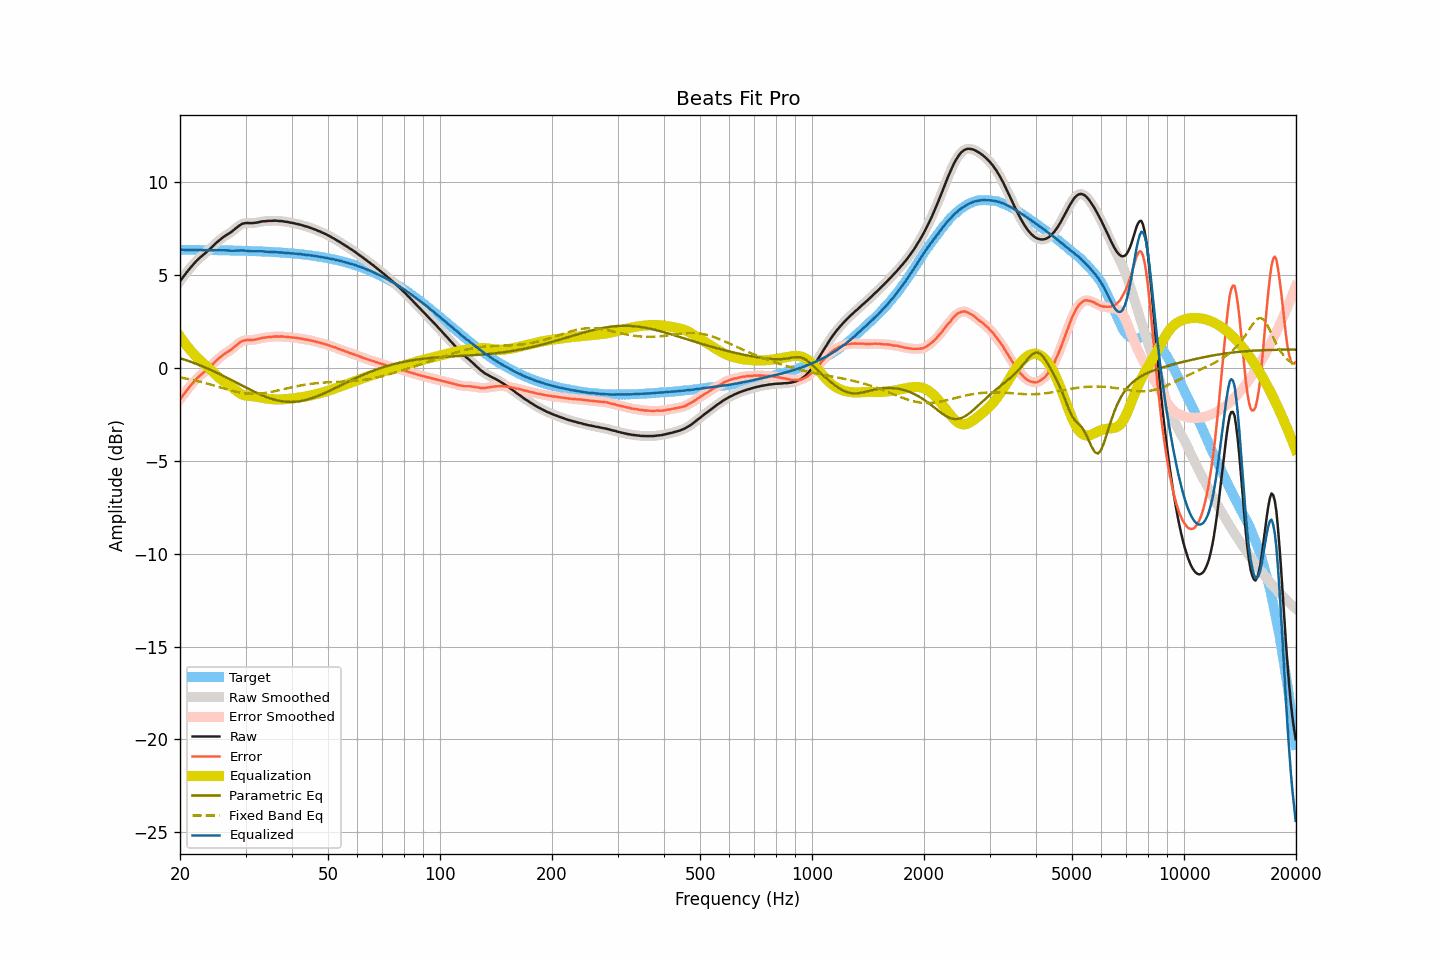

The data file committed next to this chart (first rows):
frequency, raw, smoothed, error, error_smoothed, equalization, parametric_eq, fixed_band_eq, equalized_raw, equalized_smoothed, target
20.00, 4.67, 4.67, -1.69, -1.69, 1.70, 0.53, -0.51, 6.37, 6.37, 6.36
20.20, 4.79, 4.79, -1.57, -1.57, 1.57, 0.50, -0.53, 6.37, 6.36, 6.36
20.40, 4.90, 4.90, -1.46, -1.46, 1.45, 0.47, -0.54, 6.36, 6.36, 6.36
20.61, 5.02, 5.02, -1.34, -1.34, 1.34, 0.45, -0.56, 6.36, 6.36, 6.36
20.81, 5.13, 5.13, -1.23, -1.23, 1.22, 0.42, -0.57, 6.36, 6.35, 6.36
21.02, 5.24, 5.24, -1.12, -1.12, 1.11, 0.39, -0.59, 6.35, 6.36, 6.36
21.23, 5.35, 5.35, -1.01, -1.01, 1.01, 0.36, -0.61, 6.36, 6.36, 6.36
21.44, 5.45, 5.45, -0.91, -0.91, 0.90, 0.32, -0.63, 6.36, 6.36, 6.36
21.66, 5.55, 5.55, -0.81, -0.80, 0.80, 0.29, -0.65, 6.35, 6.36, 6.36
21.87, 5.65, 5.65, -0.70, -0.71, 0.71, 0.26, -0.67, 6.36, 6.36, 6.36
22.09, 5.74, 5.74, -0.61, -0.61, 0.62, 0.23, -0.69, 6.36, 6.36, 6.36
22.31, 5.83, 5.83, -0.52, -0.52, 0.53, 0.19, -0.71, 6.36, 6.36, 6.35
22.54, 5.91, 5.91, -0.44, -0.44, 0.45, 0.16, -0.73, 6.36, 6.36, 6.35
22.76, 5.98, 5.99, -0.37, -0.37, 0.37, 0.12, -0.75, 6.35, 6.36, 6.35
22.99, 6.06, 6.06, -0.29, -0.29, 0.29, 0.09, -0.77, 6.35, 6.35, 6.35
23.22, 6.13, 6.13, -0.22, -0.22, 0.22, 0.05, -0.80, 6.35, 6.35, 6.35
23.45, 6.20, 6.20, -0.15, -0.14, 0.14, 0.01, -0.82, 6.34, 6.34, 6.35
23.69, 6.28, 6.28, -0.07, -0.07, 0.06, -0.02, -0.84, 6.34, 6.34, 6.35
23.92, 6.36, 6.36, 0.01, 0.01, -0.02, -0.06, -0.87, 6.35, 6.34, 6.35
24.16, 6.44, 6.44, 0.10, 0.09, -0.10, -0.10, -0.89, 6.34, 6.34, 6.35
24.40, 6.52, 6.52, 0.18, 0.18, -0.18, -0.14, -0.92, 6.34, 6.34, 6.35
24.65, 6.60, 6.61, 0.26, 0.26, -0.26, -0.18, -0.94, 6.34, 6.34, 6.34
24.89, 6.69, 6.69, 0.35, 0.35, -0.35, -0.22, -0.97, 6.35, 6.34, 6.34
25.14, 6.77, 6.77, 0.43, 0.43, -0.43, -0.26, -0.99, 6.35, 6.34, 6.34
25.39, 6.84, 6.85, 0.50, 0.51, -0.50, -0.30, -1.02, 6.34, 6.34, 6.34
25.65, 6.92, 6.92, 0.58, 0.58, -0.58, -0.34, -1.04, 6.34, 6.34, 6.34
25.91, 6.99, 6.99, 0.65, 0.65, -0.64, -0.39, -1.07, 6.35, 6.34, 6.34
26.16, 7.05, 7.05, 0.72, 0.72, -0.71, -0.43, -1.09, 6.34, 6.34, 6.34
26.43, 7.11, 7.11, 0.78, 0.78, -0.77, -0.47, -1.12, 6.34, 6.34, 6.33
26.69, 7.16, 7.16, 0.83, 0.83, -0.83, -0.52, -1.14, 6.33, 6.33, 6.33
26.96, 7.22, 7.22, 0.89, 0.89, -0.89, -0.56, -1.17, 6.33, 6.32, 6.33
27.23, 7.27, 7.27, 0.94, 0.94, -0.95, -0.60, -1.19, 6.32, 6.32, 6.33
27.50, 7.33, 7.33, 1.00, 1.01, -1.02, -0.65, -1.22, 6.31, 6.32, 6.33
27.77, 7.40, 7.40, 1.08, 1.08, -1.09, -0.69, -1.24, 6.32, 6.31, 6.32
28.05, 7.47, 7.47, 1.15, 1.15, -1.16, -0.74, -1.26, 6.32, 6.32, 6.32
28.33, 7.54, 7.54, 1.22, 1.22, -1.22, -0.78, -1.28, 6.32, 6.32, 6.32
28.62, 7.61, 7.61, 1.29, 1.29, -1.29, -0.83, -1.30, 6.32, 6.32, 6.32
28.90, 7.67, 7.67, 1.36, 1.36, -1.35, -0.87, -1.32, 6.32, 6.33, 6.32
29.19, 7.73, 7.73, 1.42, 1.41, -1.40, -0.92, -1.33, 6.33, 6.33, 6.31
29.48, 7.77, 7.77, 1.46, 1.46, -1.44, -0.96, -1.35, 6.33, 6.33, 6.31
29.78, 7.79, 7.79, 1.48, 1.48, -1.47, -1.01, -1.36, 6.32, 6.32, 6.31
30.08, 7.80, 7.80, 1.49, 1.50, -1.49, -1.05, -1.37, 6.31, 6.31, 6.31
30.38, 7.81, 7.81, 1.51, 1.50, -1.50, -1.10, -1.38, 6.31, 6.30, 6.30
30.68, 7.80, 7.80, 1.50, 1.50, -1.51, -1.14, -1.38, 6.29, 6.30, 6.30
30.99, 7.80, 7.80, 1.50, 1.50, -1.51, -1.19, -1.39, 6.29, 6.29, 6.30
31.30, 7.80, 7.80, 1.51, 1.51, -1.52, -1.23, -1.39, 6.28, 6.28, 6.29
31.61, 7.81, 7.81, 1.52, 1.52, -1.53, -1.27, -1.39, 6.28, 6.28, 6.29
31.93, 7.82, 7.82, 1.53, 1.53, -1.54, -1.31, -1.39, 6.28, 6.28, 6.29
32.24, 7.83, 7.83, 1.55, 1.55, -1.55, -1.35, -1.39, 6.28, 6.28, 6.29
32.57, 7.85, 7.85, 1.57, 1.57, -1.57, -1.39, -1.38, 6.28, 6.28, 6.28
32.89, 7.87, 7.87, 1.59, 1.59, -1.59, -1.43, -1.38, 6.28, 6.28, 6.28
33.22, 7.89, 7.89, 1.62, 1.61, -1.61, -1.47, -1.37, 6.28, 6.28, 6.27
33.55, 7.90, 7.90, 1.63, 1.63, -1.62, -1.51, -1.36, 6.28, 6.28, 6.27
33.89, 7.90, 7.91, 1.64, 1.64, -1.64, -1.54, -1.35, 6.26, 6.27, 6.27
34.23, 7.91, 7.91, 1.65, 1.65, -1.65, -1.57, -1.33, 6.26, 6.26, 6.26
34.57, 7.92, 7.92, 1.66, 1.66, -1.66, -1.60, -1.32, 6.26, 6.25, 6.26
34.92, 7.92, 7.92, 1.67, 1.67, -1.67, -1.63, -1.30, 6.25, 6.25, 6.25
35.27, 7.92, 7.93, 1.67, 1.68, -1.68, -1.66, -1.28, 6.24, 6.25, 6.25
35.62, 7.93, 7.93, 1.69, 1.69, -1.69, -1.69, -1.27, 6.25, 6.24, 6.24
35.97, 7.93, 7.93, 1.69, 1.69, -1.69, -1.71, -1.25, 6.24, 6.24, 6.24
... 635 more rows
